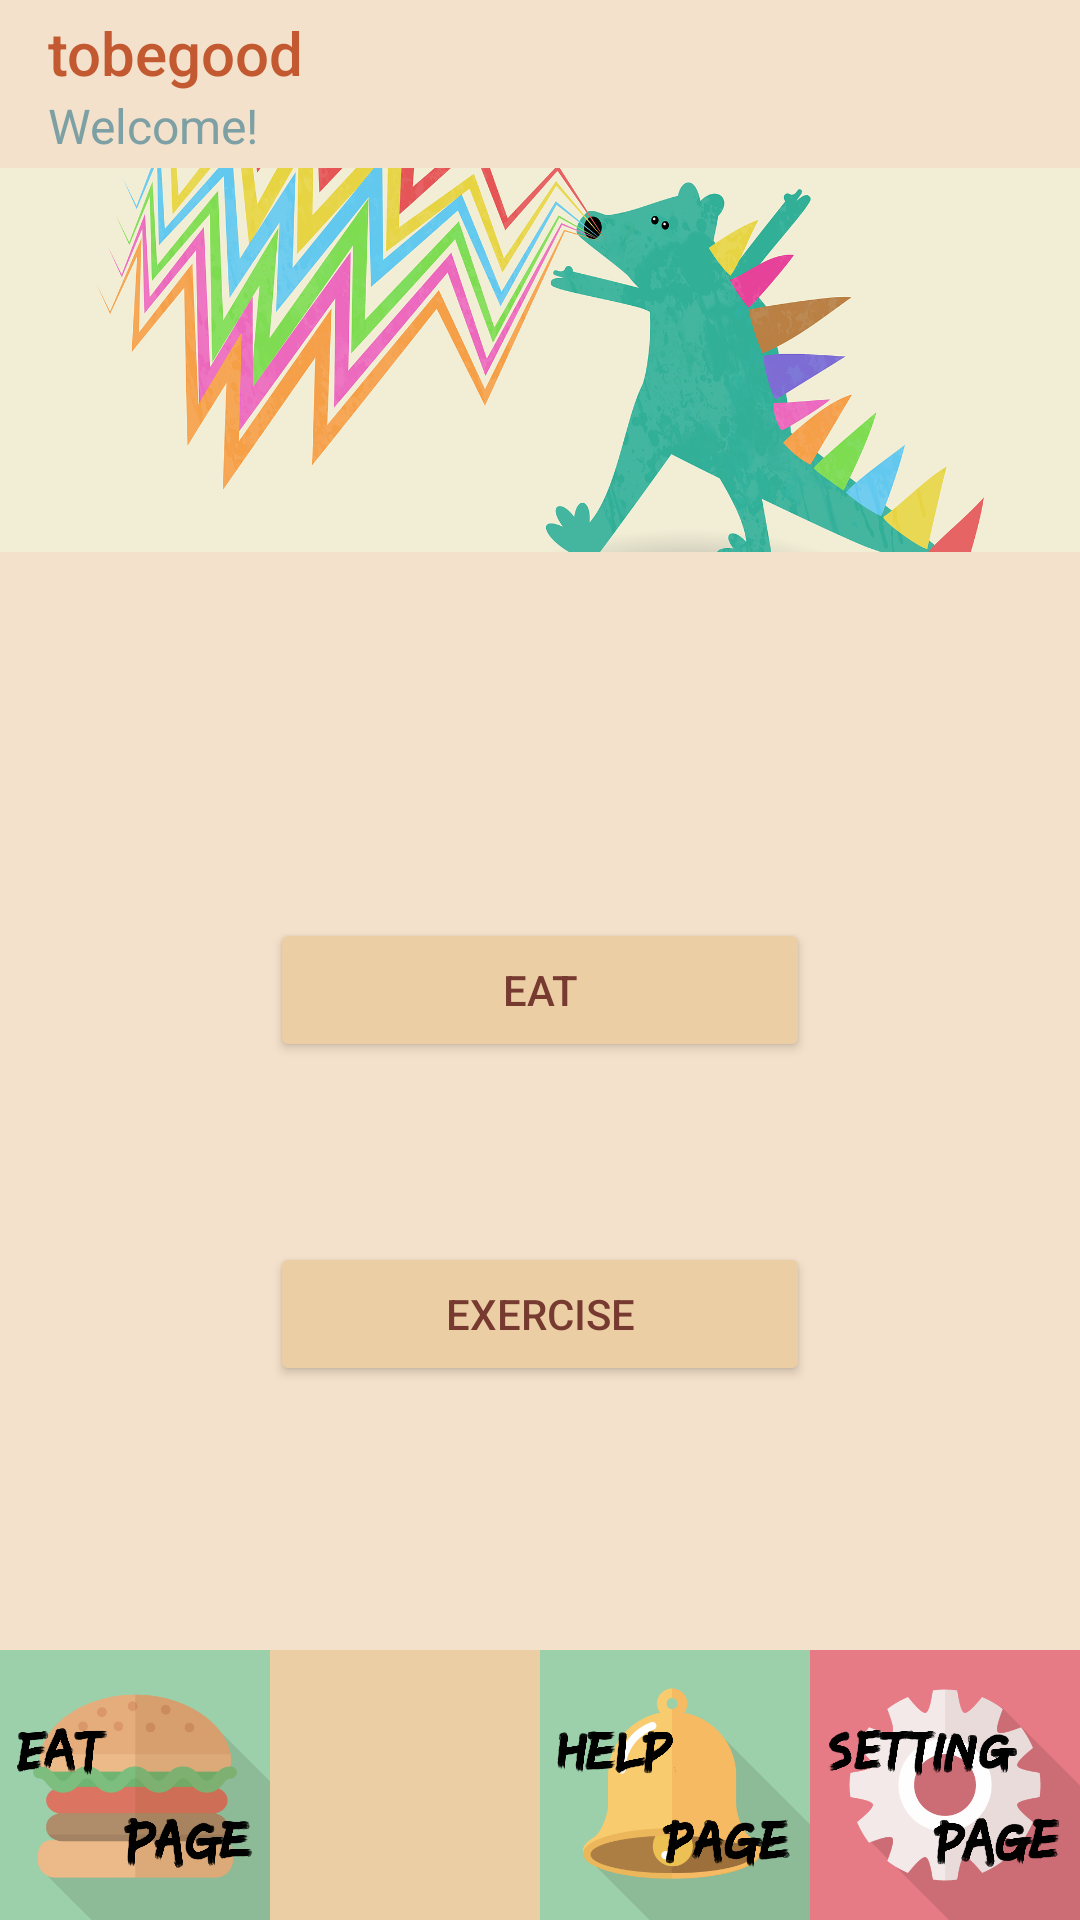

Here is an Android app screen rendered from its layout file. Give the layout XML and the strings, colors and styles it references.
<!-- AndroidManifest.xml: application theme Theme.Tobegood -->
<!-- res/layout/activity_mainpage.xml -->
<?xml version="1.0" encoding="utf-8"?>
<androidx.constraintlayout.widget.ConstraintLayout xmlns:android="http://schemas.android.com/apk/res/android"
    xmlns:app="http://schemas.android.com/apk/res-auto"
    xmlns:tools="http://schemas.android.com/tools"
    android:layout_width="match_parent"
    android:layout_height="match_parent"
    tools:context=".MainPage">



    <androidx.appcompat.widget.Toolbar
        android:id="@+id/toolbar"
        android:layout_width="match_parent"
        android:layout_height="?attr/actionBarSize"
        android:background="@color/lightyellow"
        android:textColor="@color/fontbrown"
        app:layout_constraintTop_toTopOf="parent"
        app:title="@string/app_name"
        app:titleTextColor="@color/picturebrown"
        app:subtitleTextColor="@color/fontblue"
        app:subtitle="Welcome!"
        tools:ignore="MissingConstraints">
    </androidx.appcompat.widget.Toolbar>

    <ImageView
        android:id="@+id/Image_mainpage_welcome"
        android:src="@drawable/welcome1"
        android:contentDescription="@string/welcome"
        android:layout_width="0dp"
        android:layout_height="0dp"
        android:layout_marginStart="0dp"
        android:layout_marginTop="0dp"
        app:layout_constraintLeft_toLeftOf="parent"
        app:layout_constraintTop_toBottomOf="@id/toolbar"
        android:scaleType="centerCrop"
        app:layout_constraintWidth_percent="1"
        app:layout_constraintHeight_percent="0.2"
        />
    <Button
        android:id="@+id/button_mainpage_eat"
        android:layout_width="0dp"
        android:layout_height="wrap_content"
        app:layout_constraintWidth_percent="0.5"
        app:layout_constraintLeft_toLeftOf="parent"
        app:layout_constraintRight_toRightOf="parent"
        app:layout_constraintTop_toTopOf="parent"
        app:layout_constraintBottom_toBottomOf="parent"
        app:layout_constraintTop_toBottomOf="@+id/Image_mainpage_welcome"
        android:layout_marginTop="20dp"
        android:text="@string/eat"
        />

    

    <Button
        android:id="@+id/button_mainpage_exercise"
        android:layout_width="0dp"
        android:layout_height="wrap_content"
        app:layout_constraintWidth_percent="0.5"
        app:layout_constraintLeft_toLeftOf="parent"
        app:layout_constraintRight_toRightOf="parent"
        app:layout_constraintTop_toBottomOf="@+id/button_mainpage_eat"
        android:layout_marginTop="60dp"
        android:text="@string/exercise"
        />

    


    <ImageButton
        android:id="@+id/bottom_eat"
        android:src="@drawable/bottomeaticon"
        android:layout_width="0dp"
        android:layout_height="0dp"
        app:layout_constraintLeft_toLeftOf="parent"
        app:layout_constraintRight_toLeftOf="@id/bottom_exercise"
        app:layout_constraintBottom_toBottomOf="parent"
        app:layout_constraintHorizontal_chainStyle="packed"
        app:layout_constraintHorizontal_weight="30"
        app:layout_constraintDimensionRatio="1:1"
        android:scaleType="centerCrop"
        android:layout_marginBottom="0dp"
        android:background="@color/heavyyellow"
        />

    <ImageButton
        android:id="@+id/bottom_exercise"
        android:src="@drawable/bottomexerciseicon"
        android:layout_width="0dp"
        android:layout_height="0dp"
        app:layout_constraintLeft_toRightOf="@id/bottom_eat"
        app:layout_constraintRight_toLeftOf="@id/bottom_settings"
        app:layout_constraintBottom_toBottomOf="parent"
        app:layout_constraintHorizontal_weight="30"
        app:layout_constraintDimensionRatio="1:1"
        android:scaleType="centerCrop"
        android:background="@color/heavyyellow"
        />

    <ImageButton
        android:id="@+id/bottom_settings"
        android:src="@drawable/bottomhelpicon"
        android:layout_width="0dp"
        android:layout_height="0dp"
        app:layout_constraintLeft_toRightOf="@id/bottom_exercise"
        app:layout_constraintRight_toLeftOf="@id/bottom_help"
        app:layout_constraintBottom_toBottomOf="parent"
        app:layout_constraintHorizontal_weight="30"
        app:layout_constraintDimensionRatio="1:1"
        android:scaleType="centerCrop"
        android:background="@color/heavyyellow"
        />

    <ImageButton
        android:id="@+id/bottom_help"
        android:layout_width="0dp"
        android:layout_height="0dp"
        android:src="@drawable/bottomsettingsicon"
        app:layout_constraintBottom_toBottomOf="parent"
        app:layout_constraintDimensionRatio="1:1"
        app:layout_constraintHorizontal_weight="30"
        app:layout_constraintLeft_toRightOf="@id/bottom_settings"
        app:layout_constraintRight_toRightOf="parent"
        android:scaleType="centerCrop"
        android:background="@color/heavyyellow"
        />

</androidx.constraintlayout.widget.ConstraintLayout>
<!-- resources referenced by this layout -->
<resources>
  <color name="fontblue">#7DA0A4</color>
  <color name="fontbrown">#763A30</color>
  <color name="heavyyellow">#EBCEA4</color>
  <color name="lightyellow">#F4E1CB</color>
  <color name="picturebrown">#C35931</color>
  <!-- drawable bottomeaticon: png bitmap (drawable-v24, 612658 bytes) -->
  <!-- drawable bottomhelpicon: png bitmap (drawable-v24, 663439 bytes) -->
  <!-- drawable bottomsettingsicon: png bitmap (drawable-v24, 784147 bytes) -->
  <!-- drawable welcome1: jpg bitmap (drawable, 27510 bytes) -->
  <string name="app_name">tobegood</string>
  <string name="eat">eat</string>&gt;
  <string name="exercise">exercise</string>
  <string name="welcome">welcome</string>
  <style name="Theme.Tobegood" parent="Theme.AppCompat.Light.NoActionBar">
          
          <item name="colorPrimary">@color/heavyyellow</item>
          
          <item name="colorPrimaryDark">@color/heavyyellow</item>
          
          <item name="android:textColorPrimary">@color/fontbrown</item>
          
          <item name="android:windowBackground">@color/lightyellow</item>
          
          <item name="colorAccent">@color/picturebrown</item>
          
          <item name="colorControlNormal">@color/heavyyellow</item>
          
          <item name="colorButtonNormal">@color/heavyyellow</item>
          
          <item name="editTextColor">@android:color/black</item>
         
      </style>
</resources>
